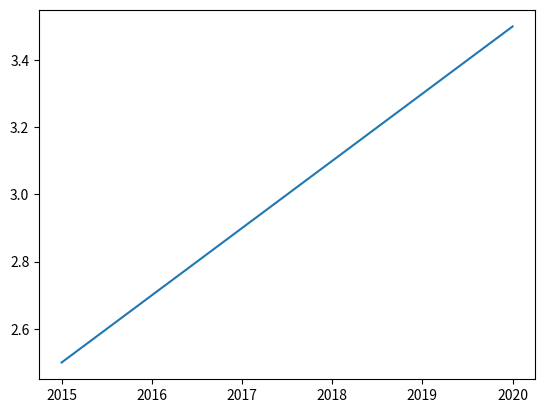

Generate this figure with matplotlib:
import matplotlib.pyplot as plt

year = [2015, 2016, 2017, 2018, 2019, 2020]
population = [2.5, 2.7, 2.9, 3.1, 3.3, 3.5]

plt.plot(year, population)